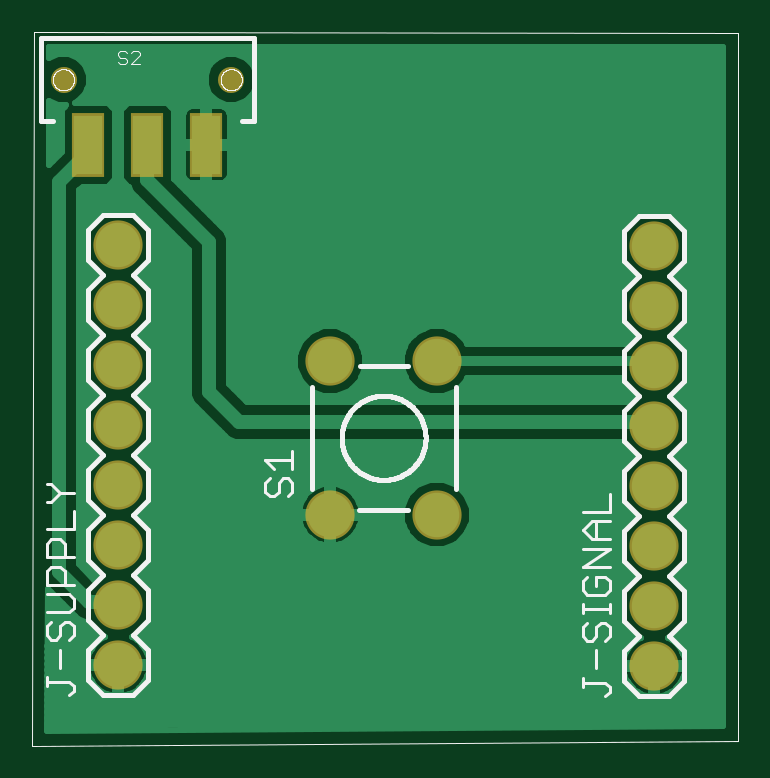
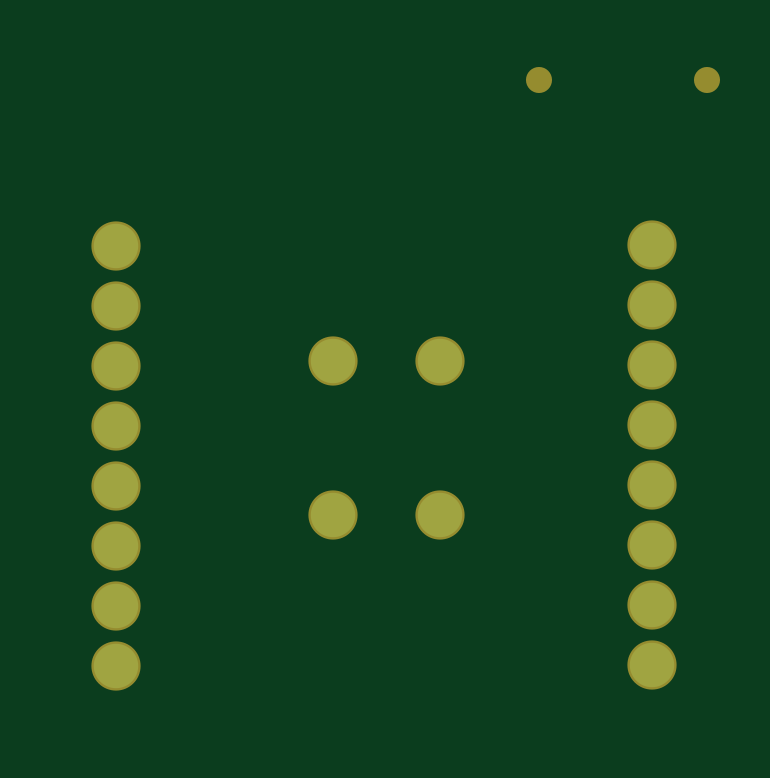
Circuit board: 7 layer files. Board 28.6 x 29.0 mm.
- top_copper: bouton.cmp (29345 bytes)
- drill: bouton.drd (343 bytes)
- drill: bouton.drl (24 bytes)
- top_silk: bouton.plc (16882 bytes)
- bottom_copper: bouton.sol (538 bytes)
- top_mask: bouton.stc (697 bytes)
- bottom_mask: bouton.sts (603 bytes)

=== top_copper: bouton.cmp (29345 bytes, source omitted) ===
=== drill: bouton.drd ===
%
M48
M72
T01C0.03543
T02C0.04000
%
T01
X6385Y112675
X34338Y112675
T02
X15512Y15145
X15512Y45145
X15512Y55145
X15512Y65145
X15512Y75145
X15512Y85145
X15512Y35145
X15512Y25145
X50831Y40192
X50831Y65792
X68631Y65792
X68631Y40192
X104864Y15012
X104864Y85012
X104864Y75012
X104864Y65012
X104864Y55012
X104864Y45012
X104864Y35012
X104864Y25012
M30

=== drill: bouton.drl (24 bytes, source withheld) ===
=== top_silk: bouton.plc (16882 bytes, source omitted) ===
=== bottom_copper: bouton.sol ===
G75*
%MOIN*%
%OFA0B0*%
%FSLAX25Y25*%
%IPPOS*%
%LPD*%
%AMOC8*
5,1,8,0,0,1.08239X$1,22.5*
%
%ADD10C,0.07400*%
D10*
X0015512Y0015145D03*
X0015512Y0025145D03*
X0015512Y0035145D03*
X0015512Y0045145D03*
X0015512Y0055145D03*
X0015512Y0065145D03*
X0015512Y0075145D03*
X0015512Y0085145D03*
X0050831Y0065792D03*
X0068631Y0065792D03*
X0068631Y0040192D03*
X0050831Y0040192D03*
X0104864Y0045012D03*
X0104864Y0035012D03*
X0104864Y0025012D03*
X0104864Y0015012D03*
X0104864Y0055012D03*
X0104864Y0065012D03*
X0104864Y0075012D03*
X0104864Y0085012D03*
M02*

=== top_mask: bouton.stc ===
G75*
%MOIN*%
%OFA0B0*%
%FSLAX25Y25*%
%IPPOS*%
%LPD*%
%AMOC8*
5,1,8,0,0,1.08239X$1,22.5*
%
%ADD10C,0.08200*%
%ADD11R,0.05524X0.10643*%
%ADD12C,0.04343*%
D10*
X0015512Y0015145D03*
X0015512Y0025145D03*
X0015512Y0035145D03*
X0015512Y0045145D03*
X0015512Y0055145D03*
X0015512Y0065145D03*
X0015512Y0075145D03*
X0015512Y0085145D03*
X0050831Y0065792D03*
X0068631Y0065792D03*
X0068631Y0040192D03*
X0050831Y0040192D03*
X0104864Y0045012D03*
X0104864Y0035012D03*
X0104864Y0025012D03*
X0104864Y0015012D03*
X0104864Y0055012D03*
X0104864Y0065012D03*
X0104864Y0075012D03*
X0104864Y0085012D03*
D11*
X0030204Y0101848D03*
X0020361Y0101848D03*
X0010519Y0101848D03*
D12*
X0006385Y0112675D03*
X0034338Y0112675D03*
M02*

=== bottom_mask: bouton.sts ===
G75*
%MOIN*%
%OFA0B0*%
%FSLAX25Y25*%
%IPPOS*%
%LPD*%
%AMOC8*
5,1,8,0,0,1.08239X$1,22.5*
%
%ADD10C,0.08200*%
%ADD11C,0.04343*%
D10*
X0015512Y0015145D03*
X0015512Y0025145D03*
X0015512Y0035145D03*
X0015512Y0045145D03*
X0015512Y0055145D03*
X0015512Y0065145D03*
X0015512Y0075145D03*
X0015512Y0085145D03*
X0050831Y0065792D03*
X0068631Y0065792D03*
X0068631Y0040192D03*
X0050831Y0040192D03*
X0104864Y0045012D03*
X0104864Y0035012D03*
X0104864Y0025012D03*
X0104864Y0015012D03*
X0104864Y0055012D03*
X0104864Y0065012D03*
X0104864Y0075012D03*
X0104864Y0085012D03*
D11*
X0034338Y0112675D03*
X0006385Y0112675D03*
M02*

